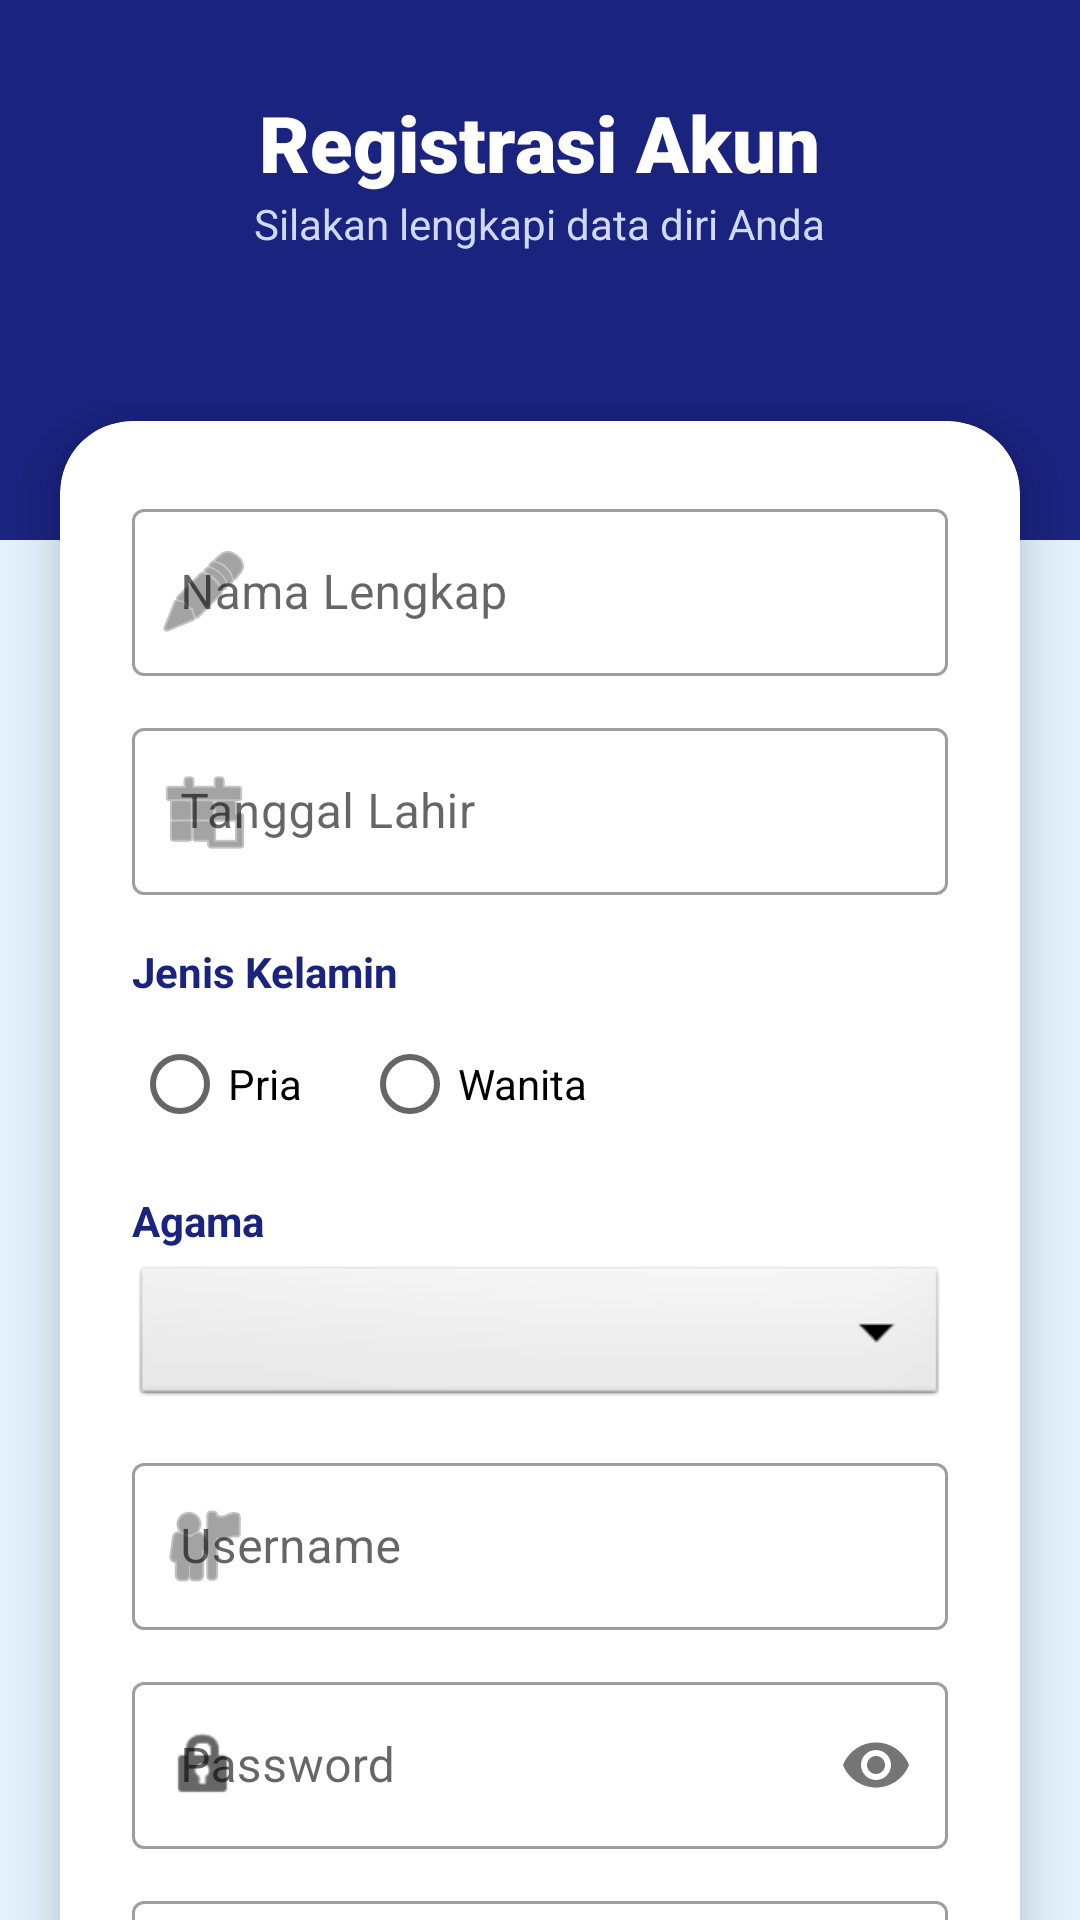

Layout XML and referenced resources for this Android screen:
<!-- AndroidManifest.xml: application theme Theme.Nabilalmao -->
<!-- res/layout/activity_register.xml -->
<?xml version="1.0" encoding="utf-8"?>
<ScrollView xmlns:android="http://schemas.android.com/apk/res/android"
    xmlns:app="http://schemas.android.com/apk/res-auto"
    android:layout_width="match_parent"
    android:layout_height="match_parent"
    android:background="@color/desa_blue_light"
    android:fillViewport="true"
    android:scrollbars="none">

    <LinearLayout
        android:layout_width="match_parent"
        android:layout_height="wrap_content"
        android:orientation="vertical">

        <RelativeLayout
            android:layout_width="match_parent"
            android:layout_height="180dp">
            <View
                android:layout_width="match_parent"
                android:layout_height="match_parent"
                android:background="@color/desa_blue_dark" />
            <LinearLayout
                android:layout_width="match_parent"
                android:layout_height="wrap_content"
                android:gravity="center"
                android:orientation="vertical"
                android:layout_marginTop="30dp">
                <TextView
                    android:layout_width="wrap_content"
                    android:layout_height="wrap_content"
                    android:text="Registrasi Akun"
                    android:textColor="@color/white"
                    android:textSize="26sp"
                    android:fontFamily="sans-serif-black" />
                <TextView
                    android:layout_width="wrap_content"
                    android:layout_height="wrap_content"
                    android:text="Silakan lengkapi data diri Anda"
                    android:textColor="#D1D9FF"
                    android:textSize="14sp" />
            </LinearLayout>
        </RelativeLayout>

        <androidx.cardview.widget.CardView
            android:layout_width="match_parent"
            android:layout_height="wrap_content"
            android:layout_marginHorizontal="20dp"
            android:layout_marginTop="-40dp"
            android:layout_marginBottom="30dp"
            app:cardCornerRadius="24dp"
            app:cardElevation="10dp">

            <LinearLayout
                android:layout_width="match_parent"
                android:layout_height="wrap_content"
                android:orientation="vertical"
                android:padding="24dp">

                <com.google.android.material.textfield.TextInputLayout
                    android:id="@+id/tilNama"
                    style="@style/Widget.MaterialComponents.TextInputLayout.OutlinedBox"
                    android:layout_width="match_parent"
                    android:layout_height="wrap_content"
                    android:hint="Nama Lengkap"
                    app:startIconDrawable="@android:drawable/ic_menu_edit">
                    <com.google.android.material.textfield.TextInputEditText
                        android:id="@+id/etNama"
                        android:layout_width="match_parent"
                        android:layout_height="wrap_content"
                        android:inputType="textPersonName" />
                </com.google.android.material.textfield.TextInputLayout>

                <com.google.android.material.textfield.TextInputLayout
                    android:id="@+id/tilTanggalLahir"
                    style="@style/Widget.MaterialComponents.TextInputLayout.OutlinedBox"
                    android:layout_width="match_parent"
                    android:layout_height="wrap_content"
                    android:layout_marginTop="12dp"
                    android:hint="Tanggal Lahir"
                    app:startIconDrawable="@android:drawable/ic_menu_today">
                    <com.google.android.material.textfield.TextInputEditText
                        android:id="@+id/etTanggalLahir"
                        android:layout_width="match_parent"
                        android:layout_height="wrap_content"
                        android:focusable="false"
                        android:clickable="true" />
                </com.google.android.material.textfield.TextInputLayout>

                <TextView
                    android:layout_width="wrap_content"
                    android:layout_height="wrap_content"
                    android:layout_marginTop="16dp"
                    android:text="Jenis Kelamin"
                    android:textStyle="bold"
                    android:textColor="@color/desa_blue_dark" />
                <RadioGroup
                    android:id="@+id/rgGender"
                    android:layout_width="match_parent"
                    android:layout_height="wrap_content"
                    android:orientation="horizontal"
                    android:layout_marginTop="4dp">
                    <RadioButton android:id="@+id/rbPria" android:layout_width="wrap_content" android:layout_height="wrap_content" android:text="Pria" />
                    <RadioButton android:id="@+id/rbWanita" android:layout_width="wrap_content" android:layout_height="wrap_content" android:text="Wanita" android:layout_marginStart="20dp" />
                </RadioGroup>

                <TextView
                    android:layout_width="wrap_content"
                    android:layout_height="wrap_content"
                    android:layout_marginTop="12dp"
                    android:text="Agama"
                    android:textStyle="bold"
                    android:textColor="@color/desa_blue_dark" />
                <Spinner
                    android:id="@+id/spAgama"
                    android:layout_width="match_parent"
                    android:layout_height="50dp"
                    android:layout_marginTop="4dp"
                    android:background="@android:drawable/btn_dropdown" />

                <com.google.android.material.textfield.TextInputLayout
                    android:id="@+id/tilUsername"
                    style="@style/Widget.MaterialComponents.TextInputLayout.OutlinedBox"
                    android:layout_width="match_parent"
                    android:layout_height="wrap_content"
                    android:layout_marginTop="12dp"
                    android:hint="Username"
                    app:startIconDrawable="@android:drawable/ic_menu_myplaces">
                    <com.google.android.material.textfield.TextInputEditText
                        android:id="@+id/etRegUsername"
                        android:layout_width="match_parent"
                        android:layout_height="wrap_content" />
                </com.google.android.material.textfield.TextInputLayout>

                <com.google.android.material.textfield.TextInputLayout
                    android:id="@+id/tilPassword"
                    style="@style/Widget.MaterialComponents.TextInputLayout.OutlinedBox"
                    android:layout_width="match_parent"
                    android:layout_height="wrap_content"
                    android:layout_marginTop="12dp"
                    android:hint="Password"
                    app:passwordToggleEnabled="true"
                    app:startIconDrawable="@android:drawable/ic_lock_idle_lock">
                    <com.google.android.material.textfield.TextInputEditText
                        android:id="@+id/etRegPassword"
                        android:layout_width="match_parent"
                        android:layout_height="wrap_content"
                        android:inputType="textPassword" />
                </com.google.android.material.textfield.TextInputLayout>

                <com.google.android.material.textfield.TextInputLayout
                    android:id="@+id/tilConfirmPassword"
                    style="@style/Widget.MaterialComponents.TextInputLayout.OutlinedBox"
                    android:layout_width="match_parent"
                    android:layout_height="wrap_content"
                    android:layout_marginTop="12dp"
                    android:hint="Konfirmasi Password"
                    app:passwordToggleEnabled="true"
                    app:startIconDrawable="@android:drawable/ic_lock_lock">
                    <com.google.android.material.textfield.TextInputEditText
                        android:id="@+id/etRegConfirmPassword"
                        android:layout_width="match_parent"
                        android:layout_height="wrap_content"
                        android:inputType="textPassword" />
                </com.google.android.material.textfield.TextInputLayout>

                <com.google.android.material.button.MaterialButton
                    android:id="@+id/btnRegister"
                    android:layout_width="match_parent"
                    android:layout_height="60dp"
                    android:layout_marginTop="24dp"
                    android:text="DAFTAR SEKARANG"
                    android:textAllCaps="true"
                    android:textStyle="bold"
                    app:backgroundTint="@color/desa_blue_primary"
                    app:cornerRadius="16dp" />

            </LinearLayout>
        </androidx.cardview.widget.CardView>
    </LinearLayout>
</ScrollView>
<!-- resources referenced by this layout -->
<resources>
  <color name="desa_blue_dark">#1A237E</color>
  <color name="desa_blue_light">#E3F2FD</color>
  <color name="desa_blue_primary">#2196F3</color>
  <color name="white">#FFFFFFFF</color>
  <style name="Theme.Nabilalmao" parent="Theme.MaterialComponents.DayNight.NoActionBar">
          <item name="colorPrimary">#7C3AED</item>
          <item name="colorPrimaryVariant">#4C1D95</item>
          <item name="colorOnPrimary">#FFFFFF</item>
          <item name="colorSecondary">#A855F7</item>
          <item name="colorOnSecondary">#FFFFFF</item>
      </style>
</resources>
